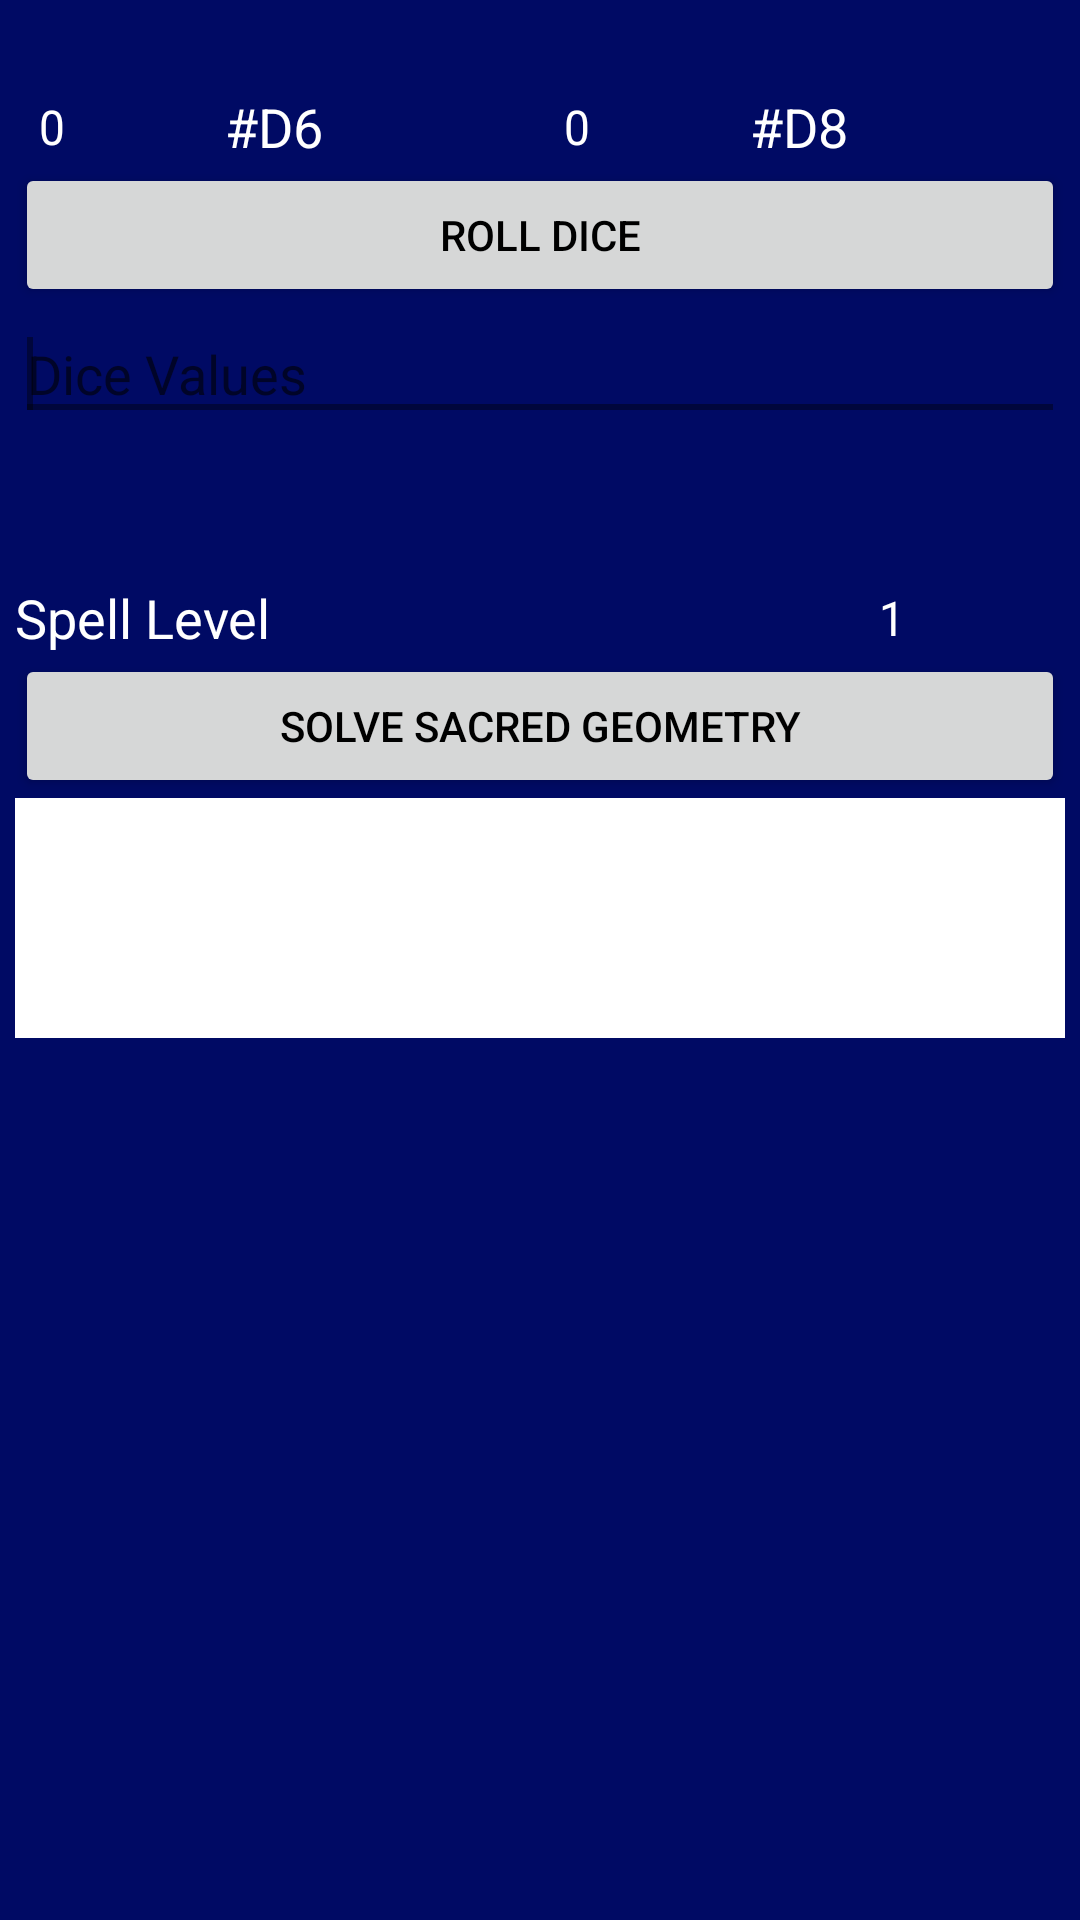

Layout XML and referenced resources for this Android screen:
<!-- AndroidManifest.xml: application theme AppTheme -->
<!-- res/layout/activity_tools_of_wizardry.xml -->
<LinearLayout xmlns:android="http://schemas.android.com/apk/res/android"
    xmlns:tools="http://schemas.android.com/tools"
    android:id="@+id/sgContent"
    android:layout_width="match_parent"
    android:layout_height="match_parent"
    android:background="@color/dark_blue"
    android:orientation="vertical"
    android:padding="5dp"
    tools:context=".ToolsOfWizardryActivity">

    


    
    <Space
        android:layout_width="match_parent"
        android:layout_height="25dp"
        android:layout_gravity="fill_vertical" />

    <LinearLayout
        android:layout_width="match_parent"
        android:layout_height="wrap_content"
        android:gravity="top"
        android:orientation="vertical">

        <LinearLayout
            android:layout_width="match_parent"
            android:layout_height="wrap_content"
            android:gravity="center_vertical|clip_horizontal">

            <Spinner
                android:id="@+id/spnNoOfD6"
                android:layout_width="0dp"
                android:layout_height="wrap_content"
                android:layout_weight="1.0"
                android:entries="@array/entriesNoOfDice" />

            <TextView
                android:id="@+id/tvwNoOfD6"
                android:layout_width="0dp"
                android:layout_height="wrap_content"
                android:layout_weight="1.5"
                android:text="@string/no_of_d6"
                android:textAppearance="?android:attr/textAppearanceMedium" />

            <Spinner
                android:id="@+id/spnNoOfD8"
                android:layout_width="0dp"
                android:layout_height="wrap_content"
                android:layout_weight="1.0"
                android:entries="@array/entriesNoOfDice" />

            <TextView
                android:id="@+id/tvwNoOfD8"
                android:layout_width="0dp"
                android:layout_height="wrap_content"
                android:layout_weight="1.5"
                android:text="@string/no_of_d8"
                android:textAppearance="?android:attr/textAppearanceMedium" />

        </LinearLayout>

        <Button
            android:id="@+id/btnRollDice"
            android:layout_width="match_parent"
            android:layout_height="wrap_content"
            android:text="@string/roll_dice" />

        <EditText
            android:id="@+id/edtDiceValues"
            android:layout_width="match_parent"
            android:layout_height="wrap_content"
            android:layout_gravity="left|bottom"
            android:ems="10"
            android:hint="@string/edt_dice_values_hint"
            android:inputType="number"
            android:maxLength="14"
            android:singleLine="true">

            <requestFocus />
        </EditText>

    </LinearLayout>

    <Space
        android:layout_width="match_parent"
        android:layout_height="50dp"
        android:layout_gravity="fill_vertical" />

    <LinearLayout
        android:layout_width="match_parent"
        android:layout_height="wrap_content"
        android:gravity="top"
        android:orientation="vertical">

        <LinearLayout
            android:layout_width="match_parent"
            android:layout_height="wrap_content"
            android:gravity="center_vertical">

            <TextView
                android:id="@+id/tvwSpellLevel"
                android:layout_width="0dp"
                android:layout_height="wrap_content"
                android:layout_weight="4.0"
                android:text="@string/spell_level"
                android:textAppearance="?android:attr/textAppearanceMedium" />

            <Spinner
                android:id="@+id/spnSpellLevel"
                android:layout_width="0dp"
                android:layout_height="wrap_content"
                android:layout_weight="1.0"
                android:entries="@array/entriesSpellLevel" />
        </LinearLayout>

        <Button
            android:id="@+id/btnSolveSG"
            android:layout_width="match_parent"
            android:layout_height="wrap_content"
            android:text="@string/solve_sacred_geometry" />

        <TextView
            android:id="@+id/tvwSolution"
            android:layout_width="match_parent"
            android:layout_height="80dp"
            android:background="@color/white"
            android:singleLine="false"
            android:textAppearance="?android:attr/textAppearanceMedium"
            android:textColor="@color/black_overlay" />

        <TextView
            android:id="@+id/tvwProbability"
            android:layout_width="match_parent"
            android:layout_height="wrap_content"
            android:gravity="center_horizontal"
            android:textAppearance="?android:attr/textAppearanceSmall"
            android:textSize="12sp" />

    </LinearLayout>

</LinearLayout>
<!-- resources referenced by this layout -->
<resources>
  <string-array name="entriesNoOfDice">
          <item>0</item>
          <item>1</item>
          <item>2</item>
          <item>3</item>
          <item>4</item>
          <item>5</item>
          <item>6</item>
          <item>7</item>
          <item>8</item>
          <item>9</item>
          <item>10</item>
          <item>11</item>
          <item>12</item>
          <item>13</item>
          <item>14</item>
      </string-array>
  <string-array name="entriesSpellLevel">
          <item>1</item>
          <item>2</item>
          <item>3</item>
          <item>4</item>
          <item>5</item>
          <item>6</item>
          <item>7</item>
          <item>8</item>
          <item>9</item>
      </string-array>
  <color name="black_overlay">#66000000</color>
  <color name="dark_blue">#FF000A64</color>
  <color name="white">#FFFFFFFF</color>
  <string name="edt_dice_values_hint">Dice values</string>
  <string name="no_of_d6">#D6</string>
  <string name="no_of_d8">#D8</string>
  <string name="roll_dice">Roll Dice</string>
  <string name="solve_sacred_geometry">Solve Sacred Geometry</string>
  <string name="spell_level">Spell Level</string>
  <style name="AppTheme" parent="Theme.AppCompat.Light.DarkActionBar">
          
          <item name="colorPrimary">@color/dark_blue</item>
          <item name="colorPrimaryDark">@color/white</item>
          <item name="colorAccent">@color/black_overlay</item>
          <item name="android:textColorPrimary">@color/white</item>
          <item name="android:textColorSecondary">@color/white</item>
          <item name="android:textColorTertiary">@color/white</item>
          <item name="android:buttonStyle">@style/myDefaultButton</item>
          <item name="android:spinnerStyle">@style/myDefaultSpinner</item>
      </style>
  <style name="myDefaultButton" parent="Widget.AppCompat.Button">
          <item name="android:textColor">@color/black</item>
      </style>
  <style name="myDefaultSpinner" parent="Widget.AppCompat.Spinner">
          <item name="android:textColor">@color/white</item>
          <item name="android:background">@color/dark_blue</item>
      </style>
  <color name="black">#FF000000</color>
</resources>
